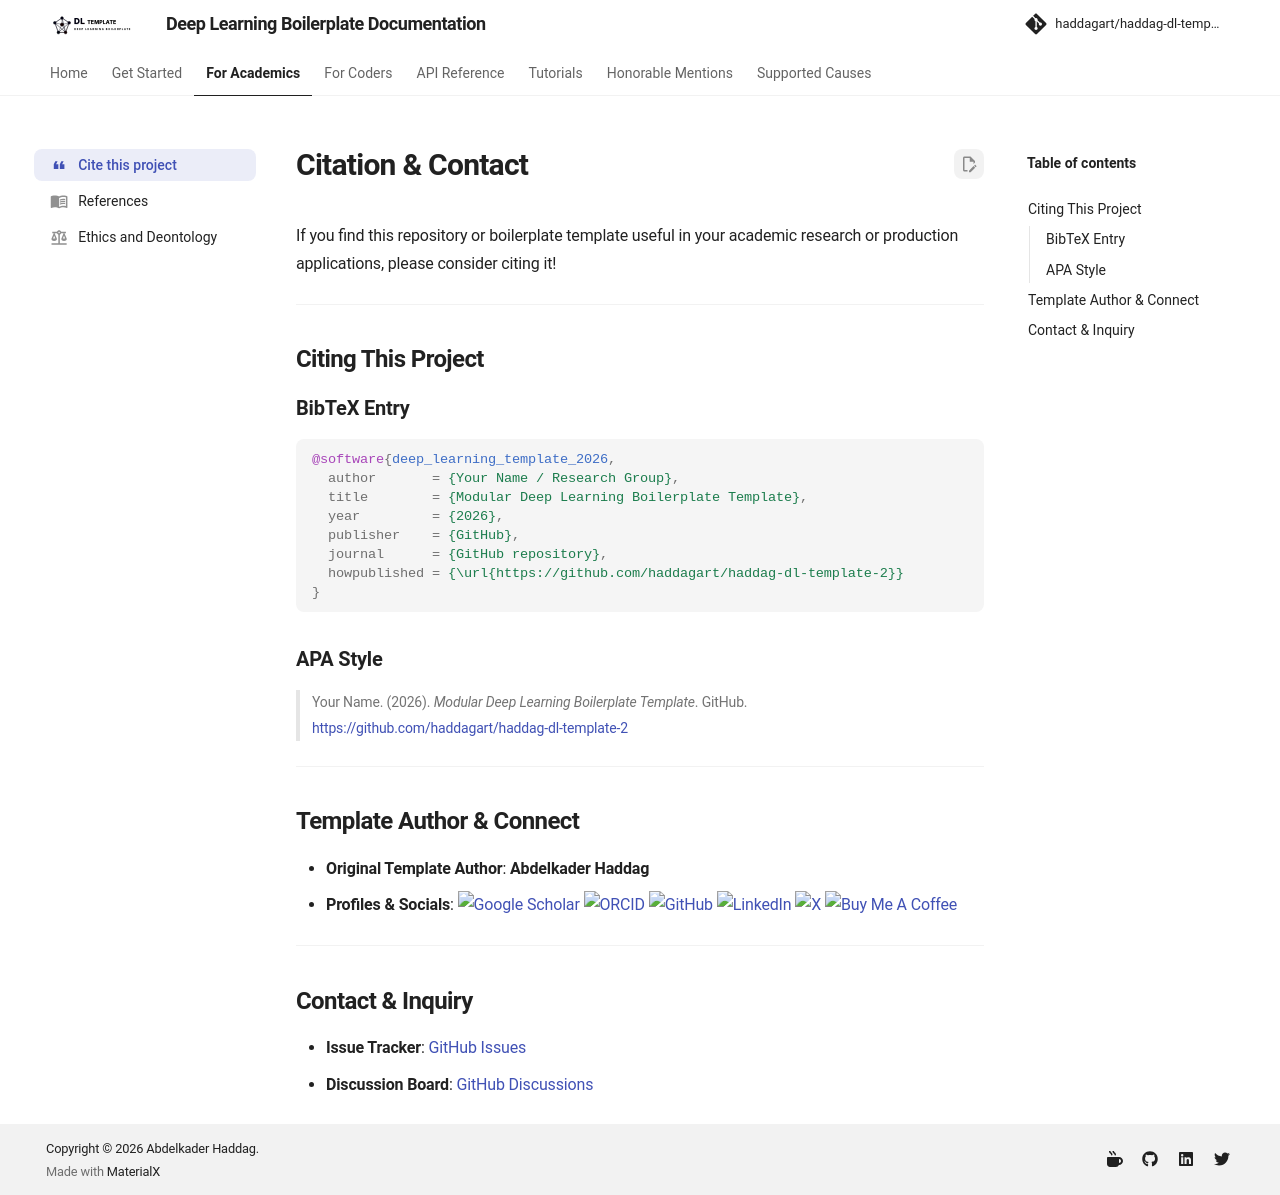

repository: haddagart/tensoris · page: 1.0.0-alpha/citation-contact/index.html · generator: mkdocs

---
icon: material/format-quote-open
---

# Citation & Contact

If you find **Tensoris** useful in your academic research, peer-reviewed publications, or production applications, please consider citing it!

---

## 📝 Abstract

> **Tensoris** is a production-ready PyTorch library with automated CI/CD, multi-version docs, and PyPI packaging. Made for researchers and coders in mind first.

---

## 📚 Citing Tensoris

### BibTeX Entry

```bibtex
@software{haddag_tensoris_2026,
  author       = {Haddag, Abdelkader},
  title        = {Tensoris: Production-Ready PyTorch Framework},
  abstract     = {Production-ready PyTorch library with automated CI/CD, multi-version docs, and PyPI packaging. Made for researchers and coders in mind first.},
  year         = {2026},
  publisher    = {GitHub},
  journal      = {GitHub repository},
  howpublished = {\url{https://github.com/haddagart/tensoris}}
}
```

### APA Style

> Haddag, A. (2026). _Tensoris: Production-Ready PyTorch Framework_. GitHub. https://github.com/haddagart/tensoris

---

## 👨💻 Framework Author & Connect

- **Author**: **Abdelkader Haddag**
- **Profiles & Socials**:
  [![Google Scholar](https://img.shields.io/badge/Google%20Scholar-rSpkNpYAAAAJ-4285F4?logo=google-scholar&logoColor=white)](https://scholar.google.com/citations?user=rSpkNpYAAAAJ)
  [![ORCID](https://img.shields.io/badge/ORCID-0000--0002--6481--0999-A6CE39?logo=orcid&logoColor=white)](https://orcid.org/0000-0002-6481-0999)
  [![GitHub](https://img.shields.io/badge/GitHub-haddagart-181717?logo=github&logoColor=white)](https://github.com/haddagart)
  [![LinkedIn](https://img.shields.io/badge/LinkedIn-Abdelkader%20Haddag-0A66C2?logo=linkedin&logoColor=white)](https://www.linkedin.com/in/haddagart/)
  [![X](https://img.shields.io/badge/X-haddagart-000000?logo=x&logoColor=white)](https://x.com/haddagart)

---

## 💬 Contact & Inquiry

- **Issue Tracker**: [GitHub Issues](https://github.com/haddagart/tensoris/issues)
- **Discussion Board**: [GitHub Discussions](https://github.com/haddagart/tensoris/discussions)
